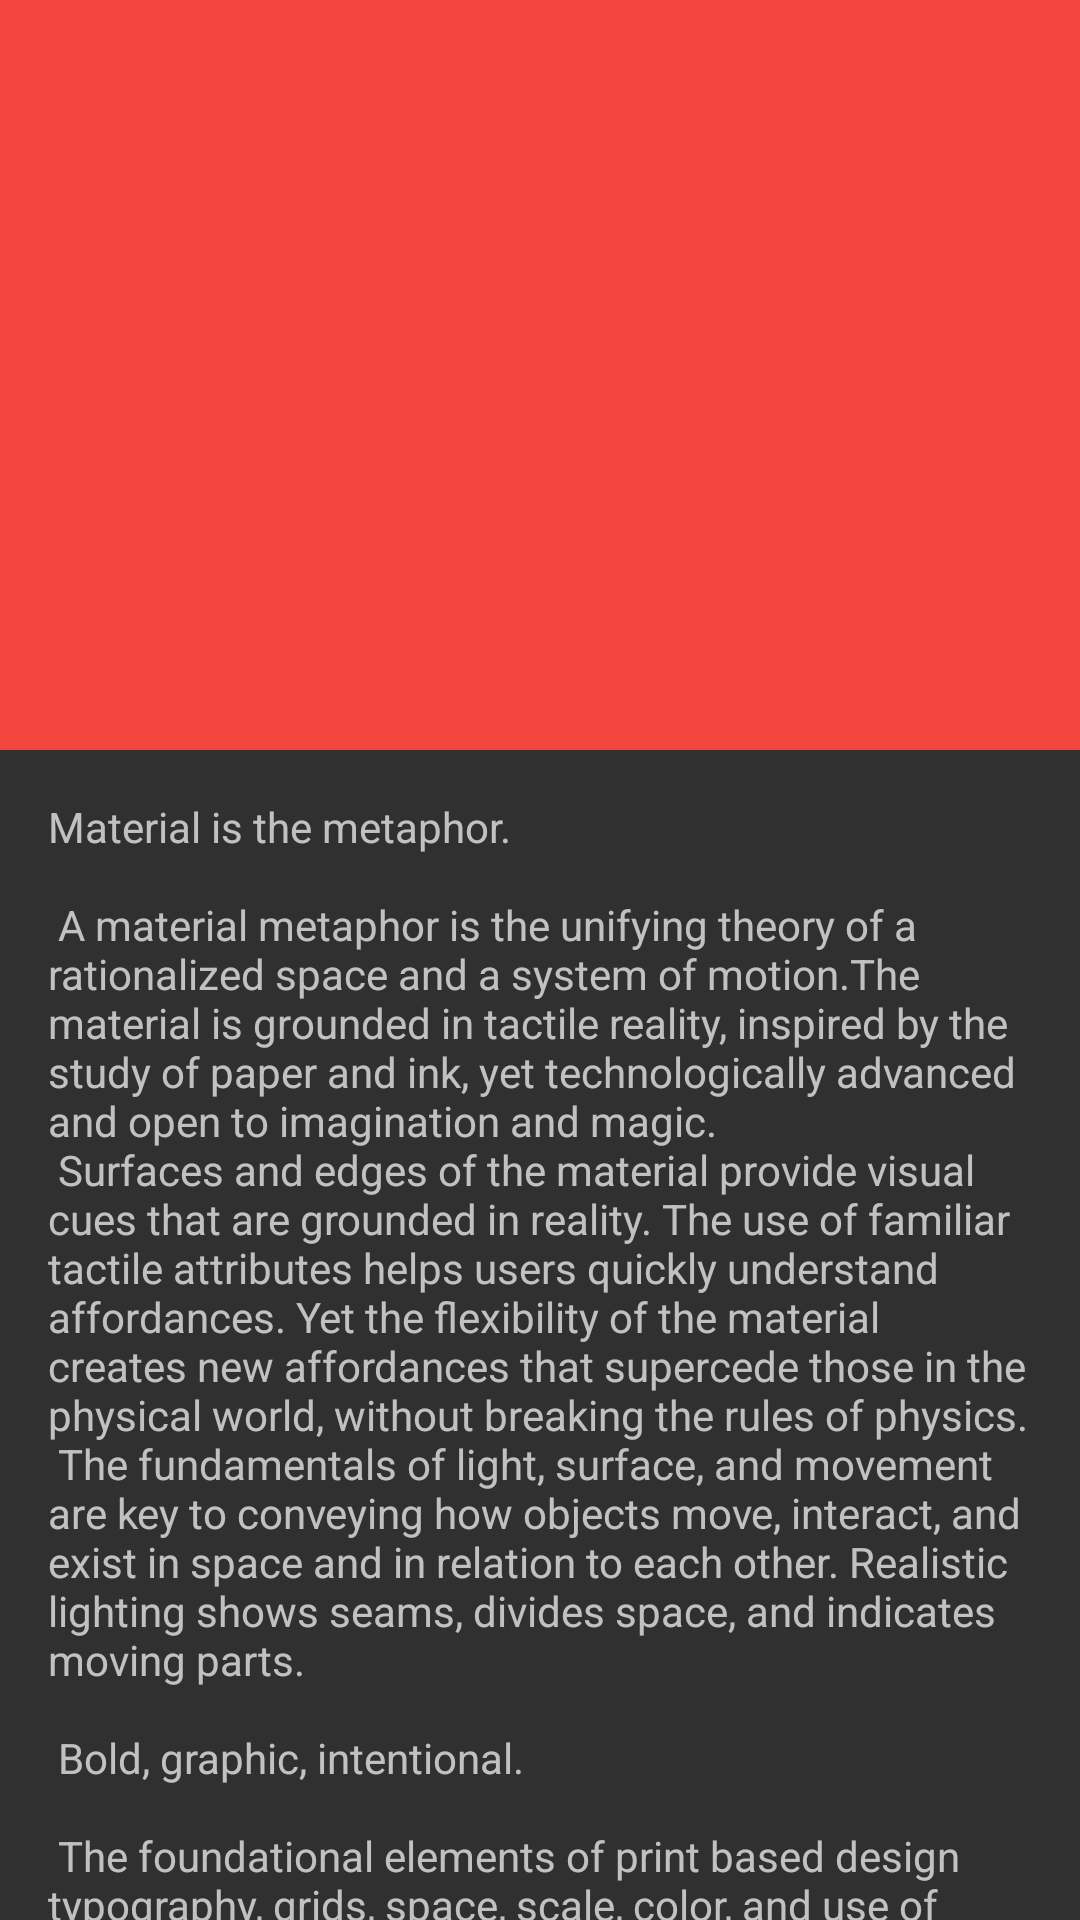

Layout XML and referenced resources for this Android screen:
<!-- AndroidManifest.xml: activity theme DetailsTheme -->
<!-- res/layout/activity_detalhes.xml -->
<?xml version="1.0" encoding="utf-8"?>
<android.support.design.widget.CoordinatorLayout
    xmlns:android="http://schemas.android.com/apk/res/android"
    xmlns:app="http://schemas.android.com/apk/res-auto"
    android:layout_width="match_parent"
    android:layout_height="match_parent"
    android:fitsSystemWindows="true">

    <android.support.design.widget.AppBarLayout
        android:id="@+id/app_bar"
        android:layout_width="match_parent"
        android:layout_height="wrap_content"
        android:fitsSystemWindows="true" >

        <android.support.design.widget.CollapsingToolbarLayout
            android:id="@+id/collapsing_toolbar"
            android:layout_width="match_parent"
            android:layout_height="match_parent"
            android:fitsSystemWindows="true"
            app:layout_scrollFlags="scroll|exitUntilCollapsed">

            <TextView
                android:id="@+id/page_nme"
                android:layout_width="match_parent"
                android:layout_height="match_parent"
                android:background="@color/colorPrimary"
                android:height="250dp"
                android:fitsSystemWindows="true"
                app:layout_collapseMode="parallax"/>

            <android.support.v7.widget.Toolbar
                android:id="@+id/details_toolbar"
                android:layout_width="match_parent"
                android:layout_height="?attr/actionBarSize"
                android:background="?attr/colorPrimary"
                app:layout_collapseMode="pin"/>

        </android.support.design.widget.CollapsingToolbarLayout>

    </android.support.design.widget.AppBarLayout>

    <android.support.v4.widget.NestedScrollView
        android:layout_width="match_parent"
        android:layout_height="match_parent"
        android:paddingBottom="@dimen/activity_vertical_margin"
        android:paddingLeft="@dimen/activity_horizontal_margin"
        android:paddingRight="@dimen/activity_horizontal_margin"
        android:paddingTop="@dimen/activity_vertical_margin"
        app:layout_behavior="@string/appbar_scrolling_view_behavior">

        <TextView
            android:id="@+id/receita_detalhes_preparacao"
            android:layout_width="match_parent"
            android:layout_height="match_parent"
            android:text="@string/large_text"/>
    </android.support.v4.widget.NestedScrollView>
</android.support.design.widget.CoordinatorLayout>
<!-- resources referenced by this layout -->
<resources>
  <color name="colorPrimary">#f1453d</color>
  <dimen name="activity_horizontal_margin">16dp</dimen>
  <dimen name="activity_vertical_margin">16dp</dimen>
  <color name="colorPrimaryDark">#d93831</color>
  <color name="colorAccent">#00FFFF</color>
</resources>
